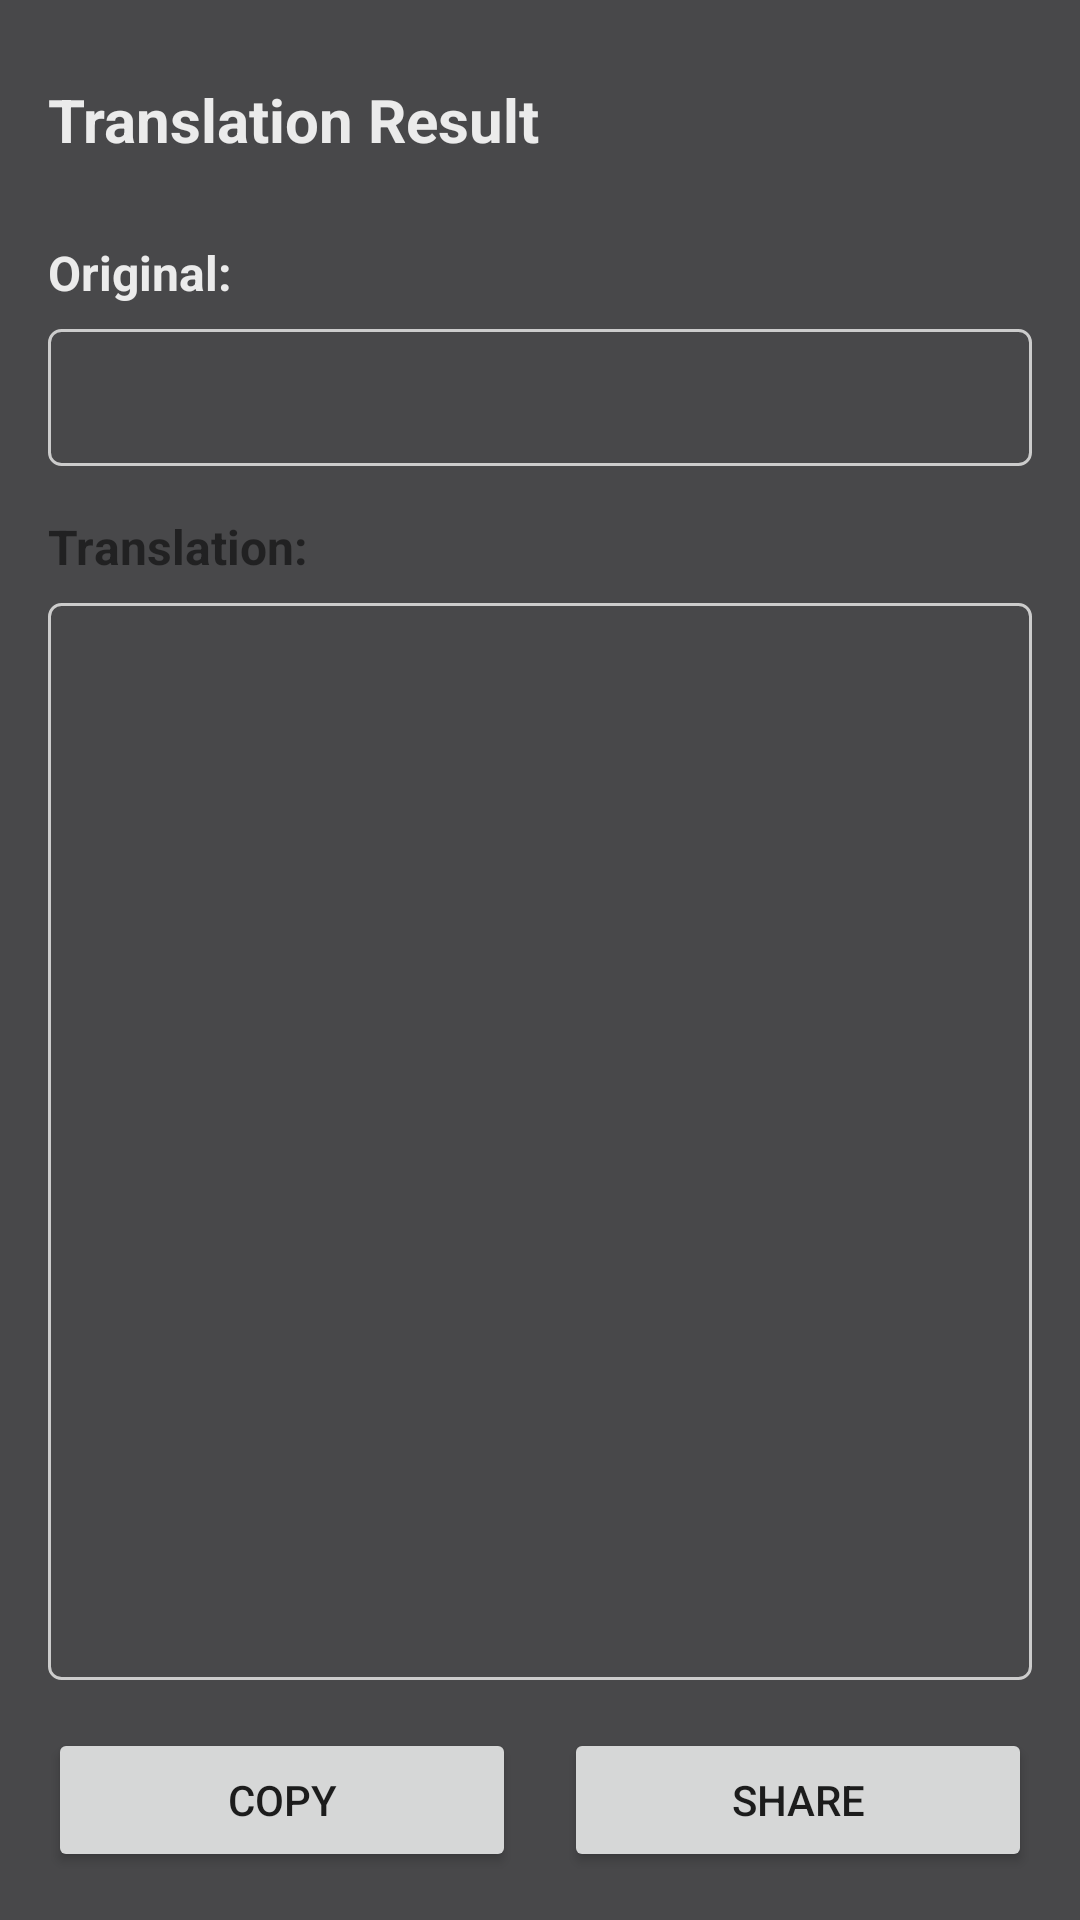

Reconstruct the res/layout file that produces this screen, plus the resources it refers to.
<!-- AndroidManifest.xml: application theme Theme.LuteForAndroidv2 -->
<!-- res/layout/fragment_translation_result.xml -->
<?xml version="1.0" encoding="utf-8"?>
<LinearLayout xmlns:android="http://schemas.android.com/apk/res/android"
    android:layout_width="match_parent"
    android:layout_height="match_parent"
    android:orientation="vertical"
    android:padding="16dp">

    
    <LinearLayout
        android:layout_width="match_parent"
        android:layout_height="wrap_content"
        android:orientation="horizontal"
        android:gravity="center_vertical"
        android:layout_marginBottom="16dp">

        <TextView
            android:layout_width="0dp"
            android:layout_height="wrap_content"
            android:layout_weight="1"
            android:text="Translation Result"
            android:textSize="20sp"
            android:textStyle="bold"
            android:textColor="@color/lute_on_background" />

        <ImageButton
            android:id="@+id/close_button"
            android:layout_width="48dp"
            android:layout_height="48dp"
            android:src="@drawable/ic_close"
            android:background="?android:attr/selectableItemBackgroundBorderless"
            android:contentDescription="Close" />

    </LinearLayout>

    
    <TextView
        android:layout_width="match_parent"
        android:layout_height="wrap_content"
        android:text="Original:"
        android:textSize="16sp"
        android:textStyle="bold"
        android:layout_marginBottom="8dp"
        android:textColor="@color/lute_on_background" />

    <TextView
        android:id="@+id/original_text"
        android:layout_width="match_parent"
        android:layout_height="wrap_content"
        android:text=""
        android:textSize="16sp"
        android:background="@drawable/bg_text_border"
        android:padding="12dp"
        android:layout_marginBottom="16dp" />

    
    <TextView
        android:layout_width="match_parent"
        android:layout_height="wrap_content"
        android:text="Translation:"
        android:textSize="16sp"
        android:textStyle="bold"
        android:layout_marginBottom="8dp" />

    <TextView
        android:id="@+id/translated_text"
        android:layout_width="match_parent"
        android:layout_height="0dp"
        android:layout_weight="1"
        android:text=""
        android:textSize="16sp"
        android:background="@drawable/bg_text_border"
        android:padding="12dp"
        android:scrollbars="vertical"
        android:layout_marginBottom="16dp" />

    
    <LinearLayout
        android:layout_width="match_parent"
        android:layout_height="wrap_content"
        android:orientation="horizontal">

        <Button
            android:id="@+id/copy_button"
            android:layout_width="0dp"
            android:layout_height="wrap_content"
            android:layout_weight="1"
            android:text="Copy"
            android:layout_marginEnd="8dp" />

        <Button
            android:id="@+id/share_button"
            android:layout_width="0dp"
            android:layout_height="wrap_content"
            android:layout_weight="1"
            android:text="Share"
            android:layout_marginStart="8dp" />

    </LinearLayout>

</LinearLayout>
<!-- resources referenced by this layout -->
<resources>
  <color name="lute_on_background">#EBEBEB</color>
  <!-- drawable bg_text_border (drawable) -->
  <?xml version="1.0" encoding="utf-8"?>
  <shape xmlns:android="http://schemas.android.com/apk/res/android">
      <solid android:color="@android:color/transparent" />
      <stroke
          android:width="1dp"
          android:color="#CCCCCC" />
      <corners android:radius="4dp" />
  </shape>
  <style name="Theme.LuteForAndroidv2" parent="Theme.MaterialComponents.DayNight.DarkActionBar">
          
          <item name="colorPrimary">@color/lute_primary</item>
          <item name="colorPrimaryVariant">@color/lute_primary_variant</item>
          <item name="colorOnPrimary">@color/lute_on_primary</item>
          
          <item name="colorSecondary">@color/lute_secondary</item>
          <item name="colorSecondaryVariant">@color/lute_secondary</item>
          <item name="colorOnSecondary">@color/lute_on_primary</item>
          
          <item name="android:colorBackground">@color/lute_background</item>
          <item name="colorOnBackground">@color/lute_on_background</item>
          <item name="colorSurface">@color/lute_surface</item>
          <item name="colorOnSurface">@color/lute_on_surface</item>
          
          <item name="android:statusBarColor">@color/lute_primary_dark</item>
          
      </style>
  <color name="lute_primary">#8095FF</color>
  <color name="lute_primary_variant">#6A7DCC</color>
  <color name="lute_on_primary">#EBEBEB</color>
  <color name="lute_secondary">#419252</color>
  <color name="lute_background">#48484A</color>
  <color name="lute_surface">#333333</color>
  <color name="lute_on_surface">#EBEBEB</color>
  <color name="lute_primary_dark">#3344AA</color>
</resources>
